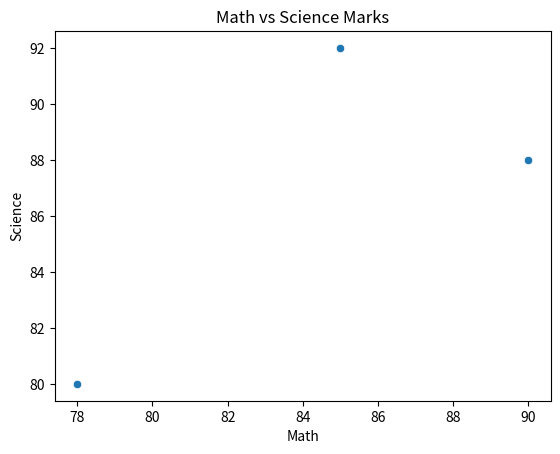

Generate this figure with matplotlib:
"""
Question 7:
Create a scatter plot of Math vs Science marks using Seaborn.
"""

import matplotlib
matplotlib.use("Agg")
import matplotlib.pyplot as plt
import seaborn as sns
import pandas as pd


def CreateDataFrame():
    data = {"Name": ["Amit", "Sagar", "Pooja"],
            "Math": [85, 90, 78],
            "Science": [92, 88, 80],
            "English": [75, 85, 82]}

    return pd.DataFrame(data)


def PlotScatterPlot(DataFrame):
    plt.figure()
    sns.scatterplot(data=DataFrame, x="Math", y="Science")
    plt.title("Math vs Science Marks")
    plt.savefig("scatter.png")
    print("Saved scatter.png")


def main():
    print("----- Scatter Plot of Math vs Science -----")

    df = CreateDataFrame()
    PlotScatterPlot(df)


if __name__ == "__main__":
    main()
